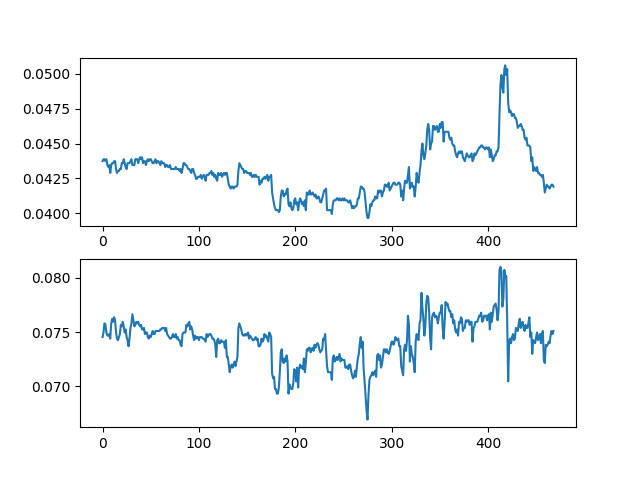

Data behind this chart, as committed beside it:
ch1, ch2
0.04373, 0.07453
0.04388, 0.07495
0.04388, 0.0758
0.04373, 0.07566
0.04388, 0.07495
0.04345, 0.07467
0.04331, 0.07467
0.04345, 0.07481
0.04289, 0.07439
0.04345, 0.0758
0.04359, 0.07622
0.04359, 0.07594
0.04373, 0.07636
0.04373, 0.07608
0.04317, 0.07495
0.04289, 0.07439
0.04303, 0.07425
0.04303, 0.07453
0.04317, 0.07481
0.04317, 0.07566
0.04359, 0.07552
0.04359, 0.07594
0.04388, 0.07552
0.04359, 0.07495
0.04331, 0.07523
0.04317, 0.07453
0.04359, 0.07425
0.04359, 0.07369
0.04359, 0.07439
0.04373, 0.07538
0.04388, 0.0758
0.04345, 0.07664
0.04345, 0.07608
0.04345, 0.07552
0.04388, 0.07566
0.04388, 0.07594
0.04388, 0.0758
0.04359, 0.07594
0.04388, 0.07566
0.04402, 0.07552
0.04388, 0.07566
0.04402, 0.07523
0.04359, 0.07523
0.04373, 0.07538
0.04373, 0.07481
0.04345, 0.07495
0.04373, 0.07495
0.04388, 0.07453
0.04373, 0.07439
0.04388, 0.07467
0.04388, 0.07453
0.04373, 0.07481
0.04359, 0.07509
0.04359, 0.07481
0.04373, 0.07481
0.04388, 0.07509
0.04359, 0.07509
0.04373, 0.07509
0.04373, 0.07509
0.04359, 0.07509
... 409 more rows
